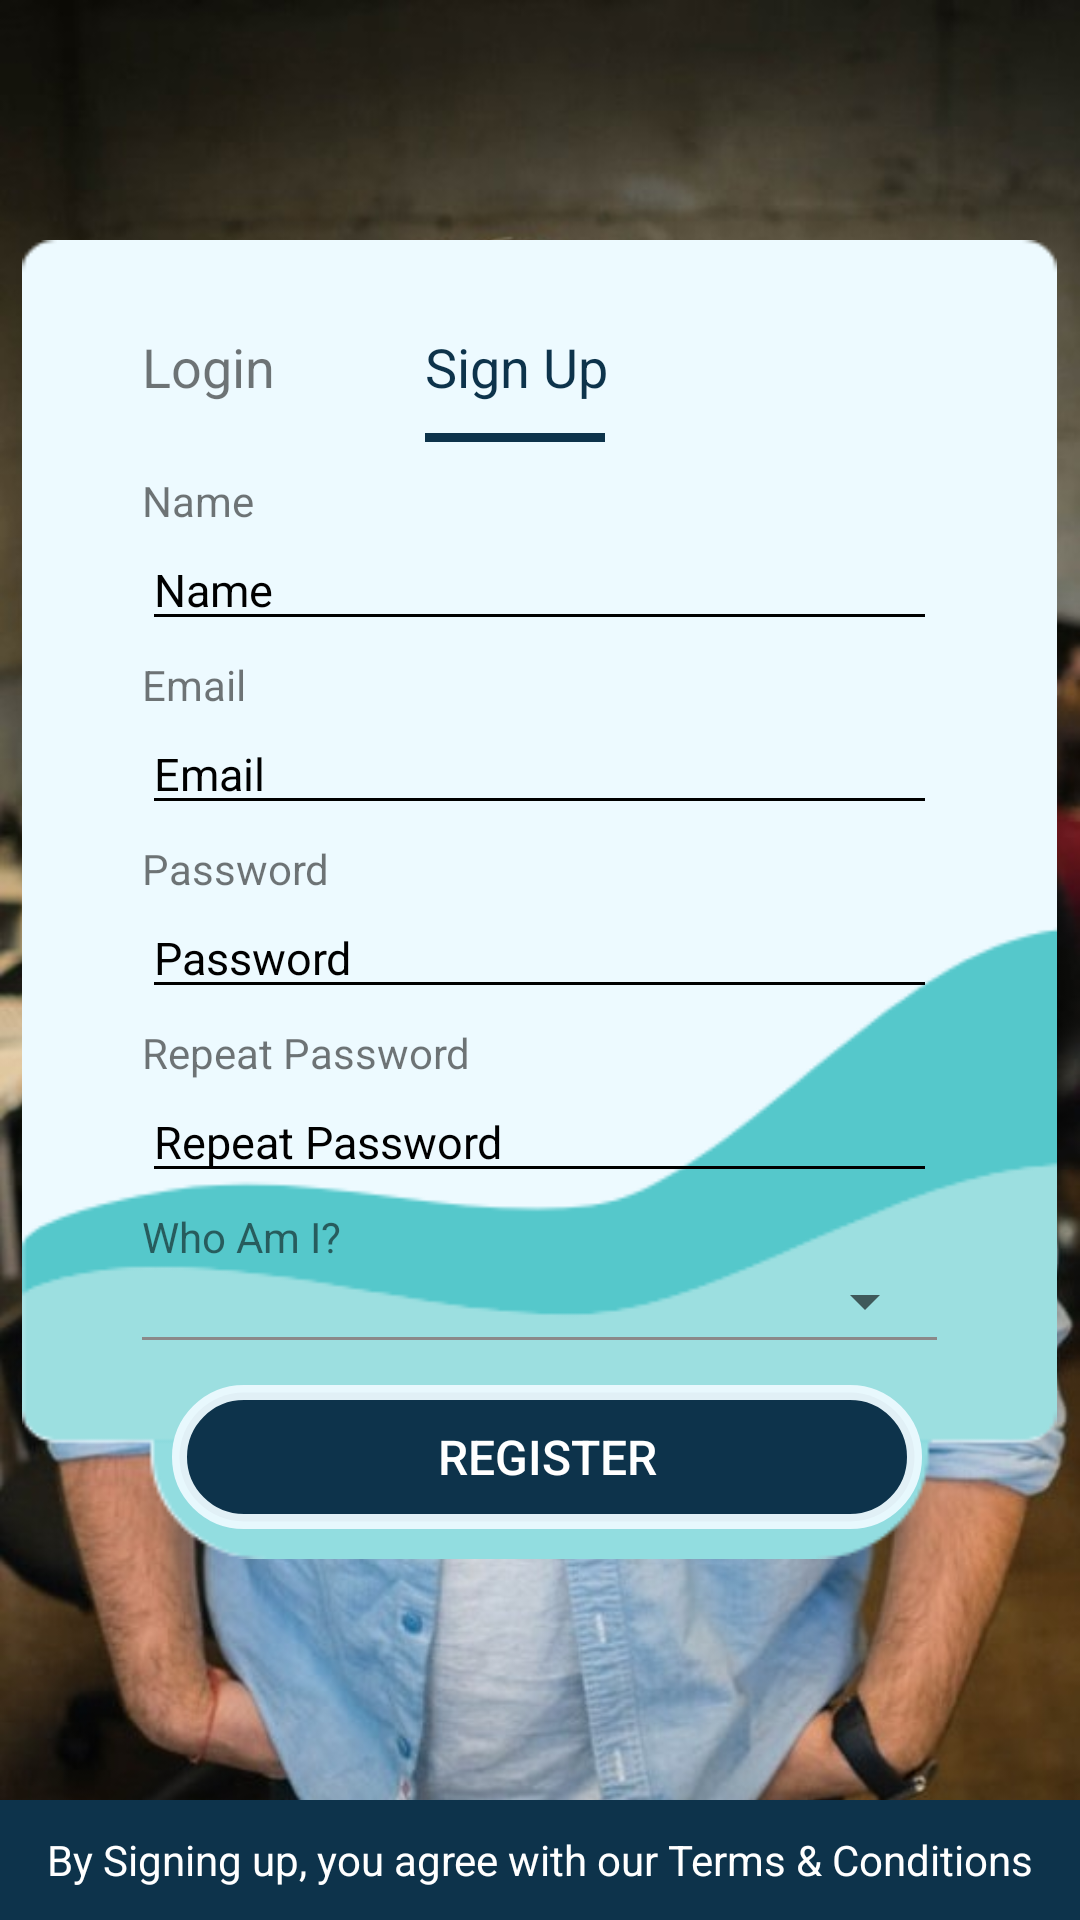

Write the Android layout XML for this screen, with the resource values it uses.
<!-- AndroidManifest.xml: application theme AppTheme -->
<!-- res/layout/activity_register.xml -->
<?xml version="1.0" encoding="utf-8"?>
<RelativeLayout xmlns:android="http://schemas.android.com/apk/res/android"
    xmlns:app="http://schemas.android.com/apk/res-auto"
    xmlns:tools="http://schemas.android.com/tools"
    android:layout_width="match_parent"
    android:layout_height="match_parent"
    tools:context=".loginregist.RegisterActivity"
    android:layout_centerHorizontal="true"
    android:background="@drawable/bg_loginregist"
    android:paddingTop="60dp">


    <LinearLayout
        android:id="@+id/ll_wrap"
        android:layout_width="wrap_content"
        android:layout_height="wrap_content"
        android:orientation="vertical"
        android:background="@drawable/bg_regist"
        android:paddingTop="30dp"
        android:paddingBottom="10dp"
        android:paddingRight="40dp"
        android:paddingLeft="40dp"
        android:layout_marginTop="20dp"
        android:layout_centerHorizontal="true"
        >

        <RelativeLayout
            android:layout_width="wrap_content"
            android:layout_height="wrap_content"
            android:orientation="horizontal"
            android:layout_marginRight="40dp"
            android:layout_marginBottom="10dp"
            >

            <TextView
                android:id="@+id/login_fragment"
                android:layout_width="wrap_content"
                android:layout_height="wrap_content"
                android:text="@string/login"
                android:textSize="18sp"
                android:layout_marginRight="20dp"/>

            <TextView
                android:id="@+id/sign_up_fragment"
                android:layout_width="wrap_content"
                android:layout_height="wrap_content"
                android:text="@string/sign_up"
                android:textColor="@color/button"
                android:textSize="18sp"
                android:layout_toRightOf="@+id/login_fragment"
                android:layout_marginLeft="30dp"
                />

            <View
                android:layout_width="60dp"
                android:layout_height="3dp"
                android:background="@color/button"
                android:layout_toRightOf="@+id/login_fragment"
                android:layout_below="@+id/sign_up_fragment"
                android:layout_marginTop="10dp"
                android:layout_marginLeft="30dp"
                />

        </RelativeLayout>

        <TextView
            android:layout_width="wrap_content"
            android:layout_height="wrap_content"
            android:text="@string/name"
            />

        <EditText
            android:id="@+id/et_username_register"
            android:layout_width="wrap_content"
            android:layout_height="wrap_content"
            android:ems="15"
            android:hint="@string/name"
            android:textColorHint="@color/black"
            android:textSize="15sp"
            android:inputType="text"
            android:backgroundTint="@color/black"
            android:textCursorDrawable="@drawable/black_cursor"
            />

        <TextView
            android:layout_width="match_parent"
            android:layout_height="wrap_content"
            android:text="@string/email"
            android:layout_marginTop="5dp"
            />

        <EditText
            android:id="@+id/et_email"
            android:layout_width="wrap_content"
            android:layout_height="wrap_content"
            android:ems="15"
            android:hint="@string/email"
            android:textColorHint="@color/black"
            android:textSize="15sp"
            android:inputType="text"
            android:backgroundTint="@color/black"
            android:textCursorDrawable="@drawable/black_cursor"
            />

        <TextView
            android:layout_width="match_parent"
            android:layout_height="wrap_content"
            android:text="@string/password"
            android:layout_marginTop="5dp"
            />

        <EditText
            android:id="@+id/et_password_register"
            android:layout_width="wrap_content"
            android:layout_height="wrap_content"
            android:ems="15"
            android:hint="@string/password"
            android:textColorHint="@color/black"
            android:textSize="15sp"
            android:inputType="textPassword"
            android:backgroundTint="@color/black"
            android:textCursorDrawable="@drawable/black_cursor"
            />

        <TextView
            android:layout_width="match_parent"
            android:layout_height="wrap_content"
            android:text="@string/repeat"
            android:layout_marginTop="5dp"
            />

        <EditText
            android:id="@+id/et_repeat_password"
            android:layout_width="wrap_content"
            android:layout_height="wrap_content"
            android:ems="15"
            android:hint="@string/repeat"
            android:textColorHint="@color/black"
            android:textSize="15sp"
            android:inputType="textPassword"
            android:backgroundTint="@color/black"
            android:textCursorDrawable="@drawable/black_cursor"
            />

        <TextView
            android:layout_width="match_parent"
            android:layout_height="wrap_content"
            android:text="@string/who_am_i"
            android:layout_marginTop="5dp"
            />

        <Spinner
            android:id="@+id/spinner"
            android:layout_width="match_parent"
            android:layout_height="wrap_content"
            />

        <View
            android:layout_width="match_parent"
            android:layout_height="1dp"
            android:background="@color/grey"
            android:layout_marginBottom="15dp"
            />

        <Button
            android:id="@+id/btn_register"
            android:layout_width="250dp"
            android:layout_height="match_parent"
            android:background="@drawable/button_radius"
            android:text="@string/register"
            android:textSize="16sp"
            android:textColor="@color/white"
            android:ems="10"
            android:layout_marginLeft="10dp"
            android:gravity="center"
            android:layout_above="@+id/tv_terms"
            />

    </LinearLayout>

    <TextView
        android:id="@+id/tv_terms"
        android:layout_width="match_parent"
        android:layout_height="40dp"
        android:background="@color/button"
        android:gravity="center"
        android:layout_alignParentBottom="true"
        android:text="@string/by_signing_up"
        android:textColor="@color/white"
        />

</RelativeLayout>
<!-- resources referenced by this layout -->
<resources>
  <color name="black">#000000</color>
  <color name="button">#0D334B</color>
  <color name="grey">#8B8989</color>
  <color name="white">#ffffff</color>
  <!-- drawable bg_loginregist: jpg bitmap (drawable-v24, 100071 bytes) -->
  <!-- drawable bg_regist: png bitmap (drawable-v24, 8731 bytes) -->
  <!-- drawable button_radius (drawable-v24) -->
  <?xml version="1.0" encoding="utf-8"?>
  <selector xmlns:android="http://schemas.android.com/apk/res/android">
  
      <item>
          <shape android:shape="rectangle">
              <solid
                  android:color="@color/button"
                  />
  
              <stroke
                  android:color="@color/background"
                  android:width="5dp"
                  />
              <corners
                  android:radius="50dp"
                  />
          </shape>
      </item>
  
  </selector>
  <string name="by_signing_up">By Signing up, you agree with our Terms &amp; Conditions</string>
  <string name="email">Email</string>
  <string name="login">Login</string>
  <string name="name">Name</string>
  <string name="password">Password</string>
  <string name="register">Register</string>
  <string name="repeat">Repeat Password</string>
  <string name="sign_up">Sign Up</string>
  <string name="who_am_i">Who Am I?</string>
  <style name="AppTheme" parent="Theme.AppCompat.Light.NoActionBar">
          
          <item name="colorPrimary">@color/colorPrimary</item>
          <item name="colorPrimaryDark">@color/colorPrimaryDark</item>
          <item name="colorAccent">@color/colorAccent</item>
          <item name="android:listDivider">@color/yellow</item>
      </style>
  <color name="background">#F2EDFAFF</color>
  <color name="colorPrimary">#008577</color>
  <color name="colorPrimaryDark">#00574B</color>
  <color name="colorAccent">#D81B60</color>
  <color name="yellow">#ffdd00</color>
</resources>
